Labelled photos from "初赛数据集包含训练集和测试集输入", an image-classification folder in LDT-von/ihc-virtual-stain. The possible labels are: DAPI, HLA-DR, Vimentin.

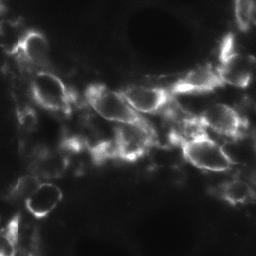
Label: Vimentin

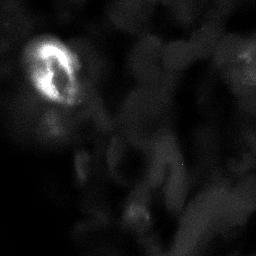
Label: HLA-DR

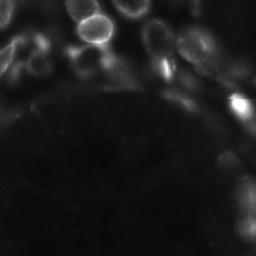
Label: Vimentin

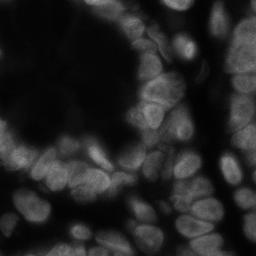
Label: DAPI

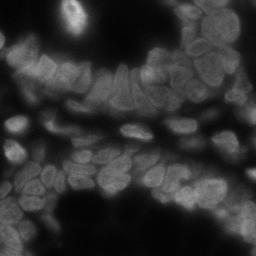
Label: DAPI

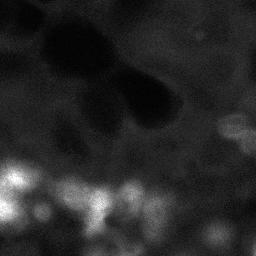
Label: HLA-DR
